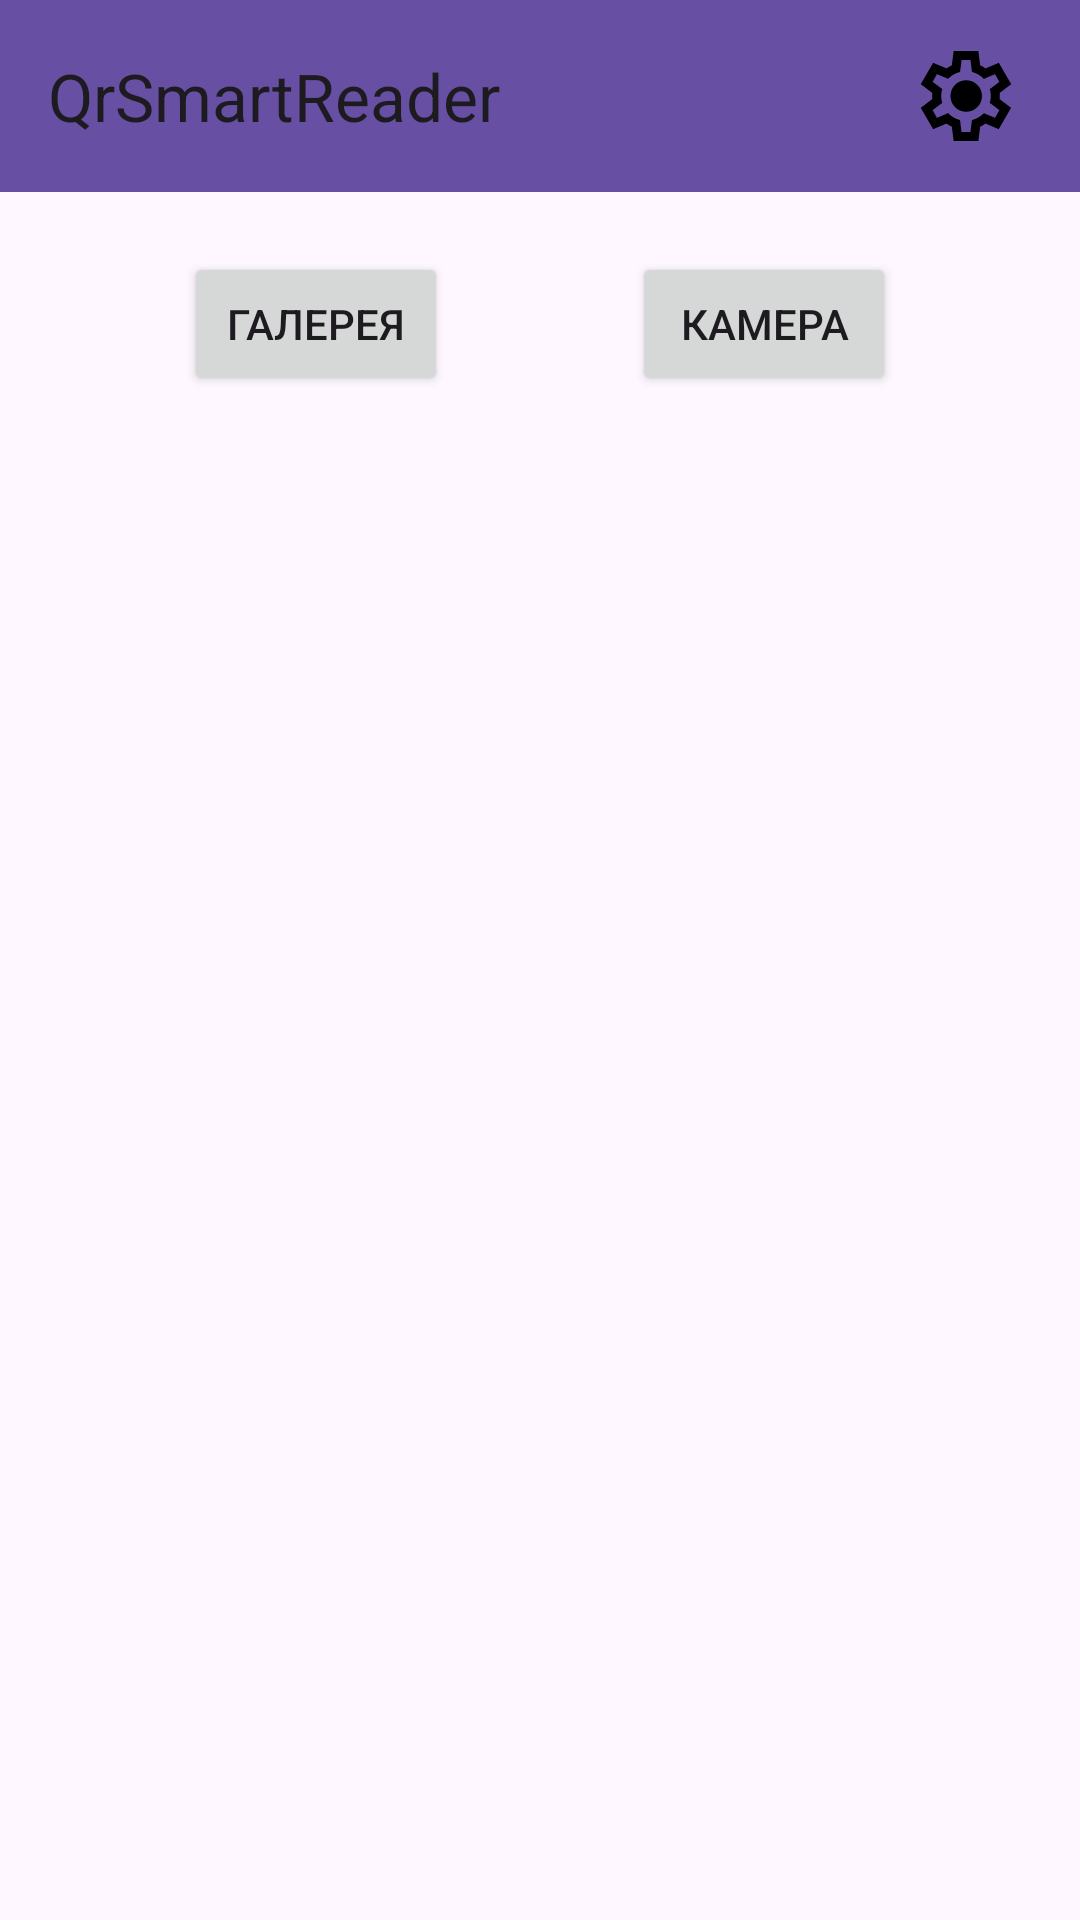

Here is an Android app screen rendered from its layout file. Give the layout XML and the strings, colors and styles it references.
<!-- AndroidManifest.xml: application theme Theme.QrSmartReader -->
<!-- res/layout/fragment_result_screen.xml -->
<?xml version="1.0" encoding="utf-8"?>
<LinearLayout
    xmlns:android="http://schemas.android.com/apk/res/android"
    xmlns:app="http://schemas.android.com/apk/res-auto"
    xmlns:tools="http://schemas.android.com/tools"
    android:layout_width="match_parent"
    android:layout_height="match_parent"
    android:orientation="vertical">

    <com.google.android.material.appbar.AppBarLayout
        android:layout_width="match_parent"
        android:layout_height="wrap_content">

        <androidx.appcompat.widget.Toolbar
            android:id="@+id/toolbar"
            android:layout_width="match_parent"
            android:layout_height="?attr/actionBarSize"
            android:background="?attr/colorPrimary"
            app:layout_scrollFlags="scroll|enterAlways"
            app:title="@string/app_name">

            <androidx.appcompat.widget.AppCompatImageButton
                android:id="@+id/settingsButton"
                android:layout_width="wrap_content"
                android:layout_height="wrap_content"
                android:layout_gravity="end"
                android:layout_marginEnd="20dp"
                android:src="@drawable/ic_settings"
                android:background="@null"
          />

        </androidx.appcompat.widget.Toolbar>

    </com.google.android.material.appbar.AppBarLayout>

    <androidx.core.widget.NestedScrollView
        android:layout_width="match_parent"
        android:layout_height="match_parent"
        app:layout_behavior="@string/appbar_scrolling_view_behavior">
    <androidx.constraintlayout.widget.ConstraintLayout
        android:layout_width="match_parent"
        android:layout_height="wrap_content">

        <Button
            android:id="@+id/galleryButton"
            android:layout_width="wrap_content"
            android:layout_height="wrap_content"
            android:layout_marginTop="20dp"
            android:text="@string/galery"
            app:layout_constraintEnd_toStartOf="@id/cameraButton"
            app:layout_constraintStart_toStartOf="parent"
            app:layout_constraintTop_toTopOf="parent" />

        <Button
            android:id="@+id/cameraButton"
            android:layout_width="wrap_content"
            android:layout_height="wrap_content"
            android:text="@string/camera"
            app:layout_constraintEnd_toEndOf="parent"
            app:layout_constraintStart_toEndOf="@+id/galleryButton"
            app:layout_constraintTop_toTopOf="@+id/galleryButton" />

        <View
            android:id="@+id/separatorResult"
            android:layout_width="match_parent"
            android:layout_height="1dp"
            android:layout_marginTop="10dp"
            android:background="@color/gray_separator"
            android:visibility="gone"
            app:layout_constraintTop_toBottomOf="@id/cameraButton"
            tools:visibility="visible" />

        <TextView
            android:id="@+id/tvResultLabel"
            android:layout_width="wrap_content"
            android:layout_height="wrap_content"
            android:text="@string/result"
            android:textColor="@color/black"
            android:textSize="24sp"
            android:visibility="gone"
            app:layout_constraintEnd_toEndOf="parent"
            app:layout_constraintStart_toStartOf="parent"
            app:layout_constraintTop_toBottomOf="@+id/separatorResult"
            tools:visibility="visible" />

        <TextView
            android:id="@+id/tvResult"
            android:layout_width="wrap_content"
            android:layout_height="wrap_content"
            android:layout_gravity="center"
            android:padding="10dp"
            android:visibility="gone"
            android:textSize="17sp"
            app:layout_constraintEnd_toEndOf="parent"
            app:layout_constraintStart_toStartOf="parent"
            app:layout_constraintTop_toBottomOf="@+id/tvResultLabel"
            tools:layout_editor_absoluteX="28dp"
            tools:text="Hello"
            tools:visibility="visible" />

        <TextView
            android:id="@+id/tvHistoryLabel"
            android:layout_width="wrap_content"
            android:layout_height="wrap_content"
            android:text="@string/history"
            android:textColor="@color/black"
            android:textSize="24sp"
            android:visibility="gone"
            app:layout_constraintEnd_toEndOf="parent"
            app:layout_constraintStart_toStartOf="parent"
            app:layout_constraintTop_toBottomOf="@id/separatorHistory"
            tools:visibility="visible" />

        <View
            android:id="@+id/separatorHistory"
            android:layout_width="match_parent"
            android:layout_height="1dp"
            android:background="@color/gray_separator"
            android:visibility="gone"
            app:layout_constraintTop_toBottomOf="@id/tvResult"
            tools:visibility="visible" />

        <androidx.recyclerview.widget.RecyclerView
            android:id="@+id/rvHistory"
            android:layout_width="match_parent"
            android:layout_height="wrap_content"
            android:layout_marginTop="15dp"
            android:layout_marginHorizontal="20dp"
            app:layout_constraintEnd_toEndOf="parent"
            app:layout_constraintStart_toStartOf="parent"
            app:layoutManager="androidx.recyclerview.widget.LinearLayoutManager"
            tools:listitem="@layout/item_result"
            app:layout_constraintTop_toBottomOf="@id/tvHistoryLabel" />

    </androidx.constraintlayout.widget.ConstraintLayout>
    </androidx.core.widget.NestedScrollView>
</LinearLayout>
<!-- res/layout/item_result.xml (included above) -->
<LinearLayout xmlns:android="http://schemas.android.com/apk/res/android"
    xmlns:tools="http://schemas.android.com/tools"
    android:layout_width="match_parent"
    android:layout_height="wrap_content"
    android:layout_marginTop="10dp"
    android:orientation="horizontal">

    <TextView
        android:id="@+id/tvResultText"
        android:layout_width="0dp"
        android:layout_height="wrap_content"
        android:layout_gravity="start"
        android:layout_weight="1"
        android:paddingStart="16dp"
        android:paddingEnd="8dp"
        tools:text="psomsdfsdsf.com" />

    <TextView
        android:id="@+id/tvResultDate"
        android:layout_width="wrap_content"
        android:layout_height="wrap_content"
        android:gravity="end"
        android:paddingStart="8dp"
        android:paddingEnd="16dp"
        tools:text="24.10.2024" />

</LinearLayout>
<!-- resources referenced by this layout -->
<resources>
  <color name="black">#FF000000</color>
  <color name="gray_separator">#787878</color>
  <!-- drawable ic_settings (drawable) -->
  <vector xmlns:android="http://schemas.android.com/apk/res/android"
      android:width="36dp"
      android:height="36dp"
      android:viewportWidth="960"
      android:viewportHeight="960">
    <path
        android:pathData="m370,880 l-16,-128q-13,-5 -24.5,-12T307,725l-119,50L78,585l103,-78q-1,-7 -1,-13.5v-27q0,-6.5 1,-13.5L78,375l110,-190 119,50q11,-8 23,-15t24,-12l16,-128h220l16,128q13,5 24.5,12t22.5,15l119,-50 110,190 -103,78q1,7 1,13.5v27q0,6.5 -2,13.5l103,78 -110,190 -118,-50q-11,8 -23,15t-24,12L590,880L370,880ZM440,800h79l14,-106q31,-8 57.5,-23.5T639,633l99,41 39,-68 -86,-65q5,-14 7,-29.5t2,-31.5q0,-16 -2,-31.5t-7,-29.5l86,-65 -39,-68 -99,42q-22,-23 -48.5,-38.5T533,266l-13,-106h-79l-14,106q-31,8 -57.5,23.5T321,327l-99,-41 -39,68 86,64q-5,15 -7,30t-2,32q0,16 2,31t7,30l-86,65 39,68 99,-42q22,23 48.5,38.5T427,694l13,106ZM482,620q58,0 99,-41t41,-99q0,-58 -41,-99t-99,-41q-59,0 -99.5,41T342,480q0,58 40.5,99t99.5,41ZM480,480Z"
        android:fillColor="#000000"/>
  </vector>
  <string name="app_name">QrSmartReader</string>
  <string name="camera">Камера</string>
  <string name="galery">Галерея</string>
  <string name="history">History:</string>
  <string name="result">Результат:</string>
  <style name="Theme.QrSmartReader" parent="Base.Theme.QrSmartReader" />
  <style name="Base.Theme.QrSmartReader" parent="Theme.Material3.DayNight.NoActionBar">
          
          
      </style>
</resources>
